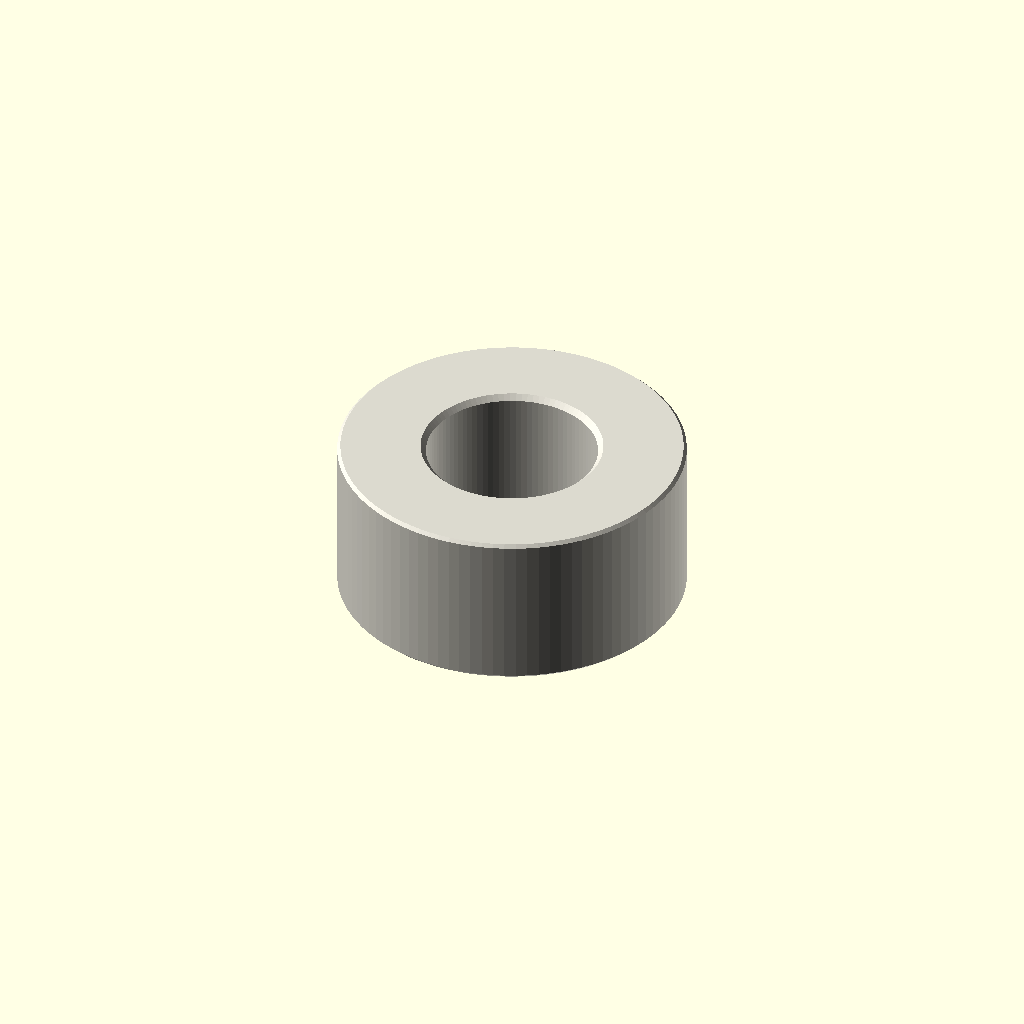
Cell 1 — every parameter at its default value.
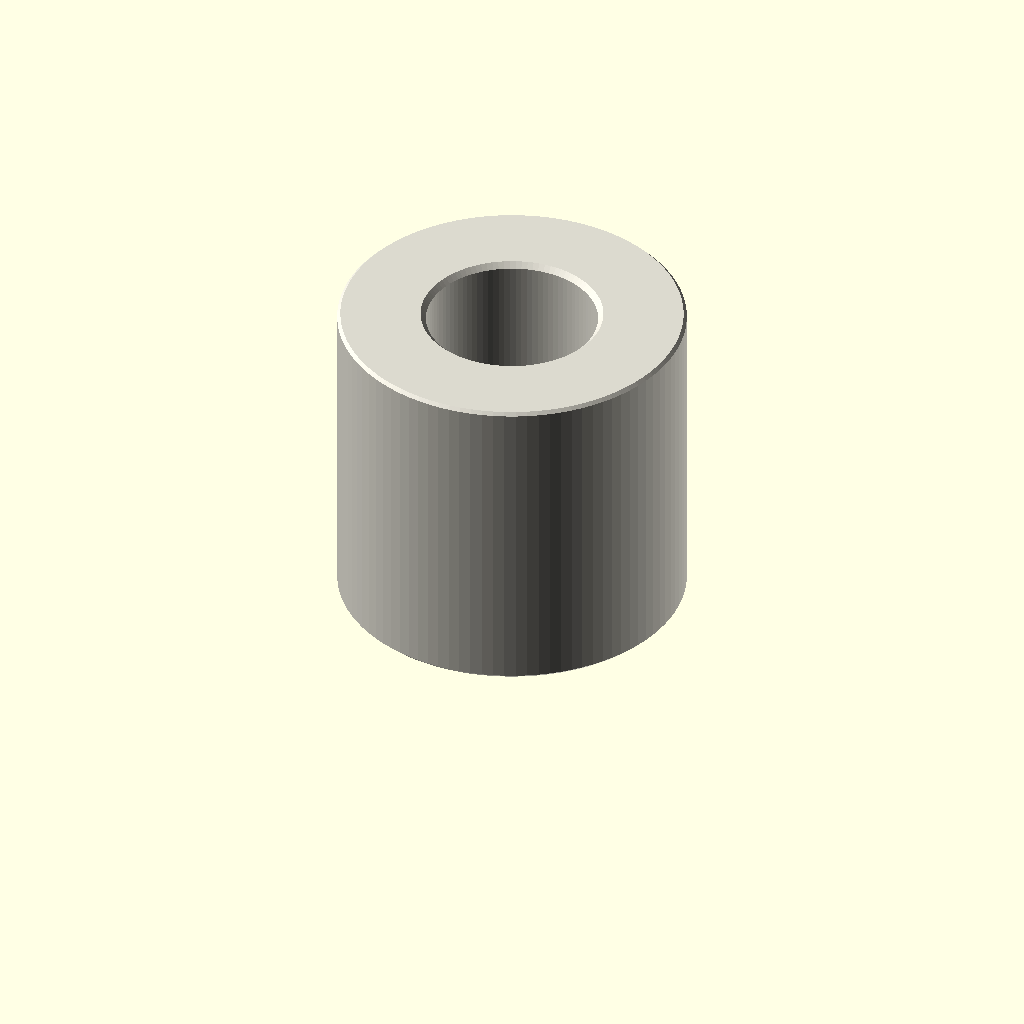
Cell 2: depth_mm = 12 (everything else at default).
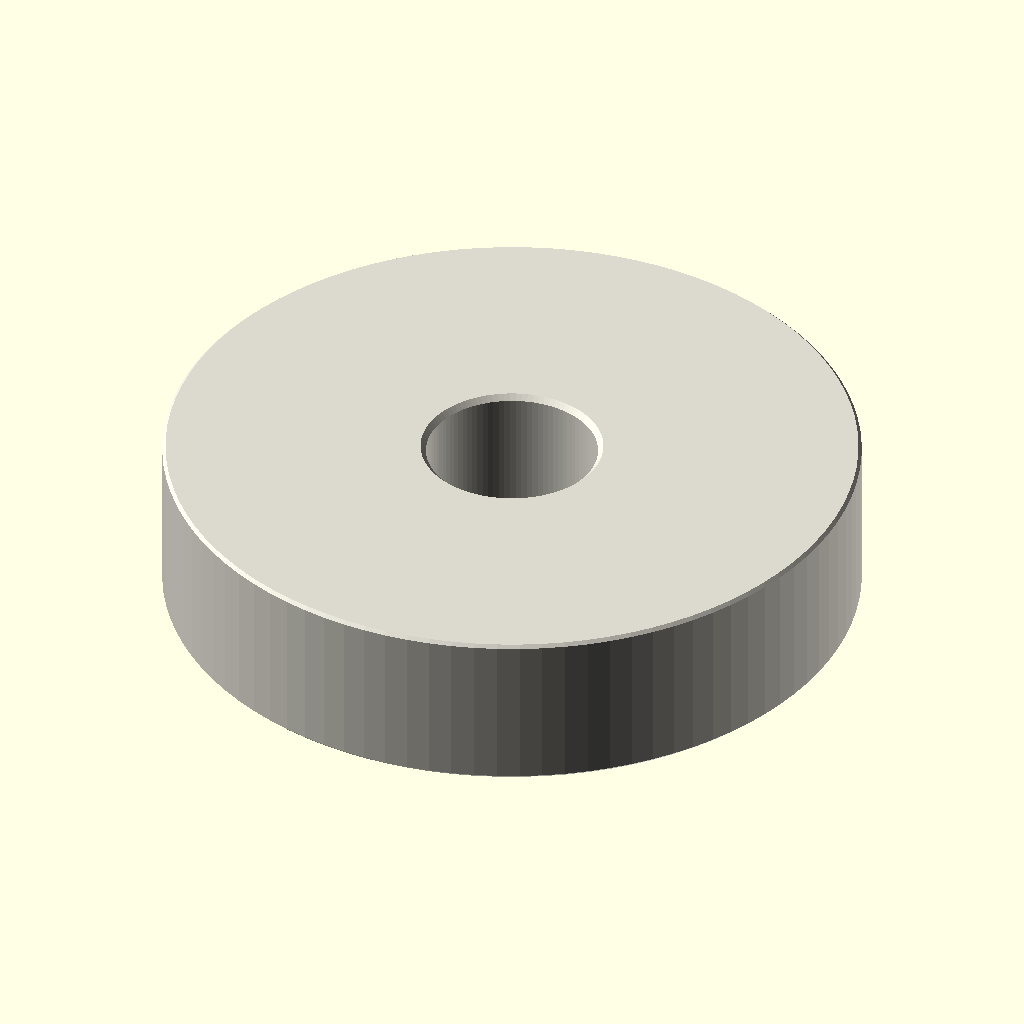
Cell 3: outer_diameter_mm = 26 (everything else at default).
One fixed orthographic camera (rotation 55°, 0°, 25°; colour scheme Cornfield) for every cell.
Source of the model, parts/hardware_spacer_m6_nylon_white_13_mm_outer_diameter_6_mm_depth/scad/working.scad:
// OOMP generic catalogue model; units: mm.
// Stud length is additional to body depth. Tapping depths are model assumptions.
variant = "full"; // [full, display]
family = "spacer";
connection_type = "plain";
depth_mm = 6;
stud_length_mm = 0;
tapped_depth_mm = 0;
bore_mm = 6.4;
outer_diameter_mm = 13;
across_flats_mm = 6;
thread_nominal_diameter_mm = 3;
thread_pitch_mm = 0.5;
edge_chamfer_mm = 0.12;
mouth_chamfer_mm = 0.2;
angular_segments = 96;
samples_per_pitch = 16;

// Boundary travels up the outside, then down any tapped/plain bore.
// Equal-height rings at shoulders form the annular shoulder faces.
n = angular_segments;
threaded = family == "standoff";
has_stud = connection_type == "stud_to_tapped" || connection_type == "stud_to_stud";
two_studs = connection_type == "stud_to_stud";
through = !threaded || connection_type == "tapped_to_tapped";
pitch = thread_pitch_mm;
diameter = threaded ? thread_nominal_diameter_mm : bore_mm;
minor = diameter - 5*sqrt(3)*pitch/8;
transition = mouth_chamfer_mm + (threaded ? 5*sqrt(3)*pitch/16 : 0);
tip_chamfer = mouth_chamfer_mm + 17*sqrt(3)*pitch/48;
function sorted(v) = len(v)<=1 ? v : let(p=v[0])
    concat(sorted([for(x=v) if(x<p-1e-8) x]), [p], sorted([for(x=v) if(x>p+1e-8) x]));
function reverse(v) = [for(i=[len(v)-1:-1:0]) v[i]];
function theta(i) = i*360/n;
function fract(x) = x-floor(x);
function phase_distance(i,z) = abs(fract(z/pitch-theta(i)/360+0.5)-0.5);
function thread_r(i,z) = minor/2 + min(5*sqrt(3)*pitch/16,
    max(0,(phase_distance(i,z)-0.125)*pitch*sqrt(3)));
function stud_r(i,z,tip) = min(diameter/2 - (variant=="full" ?
    min(17*sqrt(3)*pitch/48,max(0,(phase_distance(i,z)-0.0625)*pitch*sqrt(3))) : 0),
    diameter/2-tip_chamfer+abs(z-tip));
function body_r(i,z) = (threaded ? across_flats_mm/2/cos(theta(i)%60-30) : outer_diameter_mm/2)
    - max(0,edge_chamfer_mm-min(z,depth_mm-z));
function bore_r(i,z) = max(threaded ? (variant=="full" ? thread_r(i,z) : minor/2) : diameter/2,
    diameter/2+mouth_chamfer_mm-(through ? min(z,depth_mm-z) : depth_mm-z));
function stud_z(a,b,tip) = let(count=variant=="full" ? ceil(stud_length_mm/pitch*samples_per_pitch) : 1)
    sorted(concat([for(i=[0:count]) a+(b-a)*i/count], [tip==a ? tip+tip_chamfer : tip-tip_chamfer]));
body_z = sorted([0,edge_chamfer_mm,depth_mm-edge_chamfer_mm,depth_mm]);
low = through ? 0 : depth_mm-tapped_depth_mm;
count = threaded && variant=="full" ? ceil((depth_mm-low)/pitch*samples_per_pitch) : 1;
bore_z = two_studs ? [] : reverse(sorted(concat(
    [for(i=[0:count]) low+(depth_mm-low)*i/count],
    [depth_mm-mouth_chamfer_mm,depth_mm-transition],
    through ? [mouth_chamfer_mm,transition] : [])));
// Ring descriptors: [height, kind, tip]. Kind: 0 body, 1 stud, 2 bore.
rings = concat(
    has_stud ? [for(z=stud_z(-stud_length_mm,0,-stud_length_mm)) [z,1,-stud_length_mm]] : [],
    [for(z=body_z) [z,0,0]],
    two_studs ? [for(z=stud_z(depth_mm,depth_mm+stud_length_mm,depth_mm+stud_length_mm)) [z,1,depth_mm+stud_length_mm]] : [],
    [for(z=bore_z) [z,2,0]]);
function radius(i,ring) = ring[1]==0 ? body_r(i,ring[0]) :
    ring[1]==1 ? stud_r(i,ring[0],ring[2]) : bore_r(i,ring[0]);
points = concat([for(ring=rings) for(i=[0:n-1])
    [radius(i,ring)*cos(theta(i)),radius(i,ring)*sin(theta(i)),ring[0]]],
    through ? [] : [[0,0,rings[0][0]],[0,0,rings[len(rings)-1][0]]]);
center = len(rings)*n;
last = (len(rings)-1)*n;
// OpenSCAD winding is opposite to STL winding.
faces = concat(
    [for(j=[0:len(rings)-(through ? 1 : 2)]) for(i=[0:n-1]) each
        let(a=j*n+i,b=j*n+(i+1)%n,c=((j+1)%len(rings))*n+(i+1)%n,d=((j+1)%len(rings))*n+i)
        [[a,c,b],[a,d,c]]],
    through ? [] : [for(i=[0:n-1]) each let(k=(i+1)%n)
        [[center,i,k],[center+1,last+k,last+i]]]);
assert(family=="spacer" || family=="standoff");
assert(!threaded || connection_type=="tapped_to_tapped" || has_stud);
assert(depth_mm>0 && diameter>0 && pitch>0);
assert(variant=="full" || variant=="display");
assert(n>=24 && n%12==0 && samples_per_pitch>=8);
assert(mouth_chamfer_mm>0 && mouth_chamfer_mm<depth_mm/2);
assert(edge_chamfer_mm>=0 && edge_chamfer_mm<depth_mm/2);
assert(diameter+4*max(mouth_chamfer_mm,edge_chamfer_mm) < (threaded ? across_flats_mm : outer_diameter_mm));
assert(!has_stud || stud_length_mm>2*mouth_chamfer_mm);
assert(!through || !threaded || 2*transition<depth_mm);
assert(connection_type!="stud_to_tapped" || (tapped_depth_mm>transition && tapped_depth_mm<depth_mm));
color([0.86,0.85,0.81]) polyhedron(points=points,faces=faces,convexity=20);
Customizer parameters (derived from the source; name, type, default, range or options):
variant: string, default "full", options "full", "display"
family: string, default "spacer"
connection_type: string, default "plain"
depth_mm: number, default 6
stud_length_mm: number, default 0
tapped_depth_mm: number, default 0
bore_mm: number, default 6.4
outer_diameter_mm: number, default 13
across_flats_mm: number, default 6
thread_nominal_diameter_mm: number, default 3
thread_pitch_mm: number, default 0.5
edge_chamfer_mm: number, default 0.12
mouth_chamfer_mm: number, default 0.2
angular_segments: number, default 96
samples_per_pitch: number, default 16
